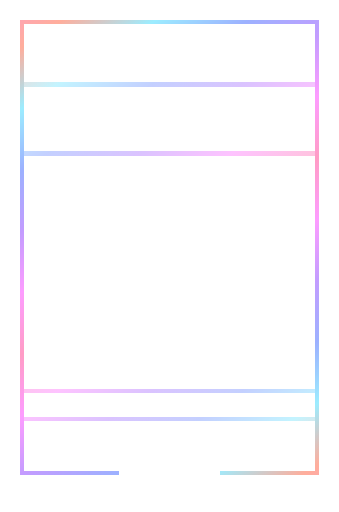
t = 0.00 s
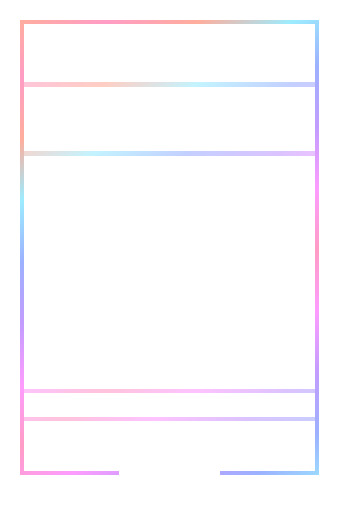
t = 0.50 s
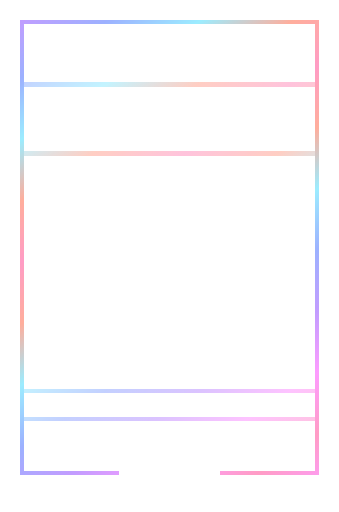
t = 1.50 s
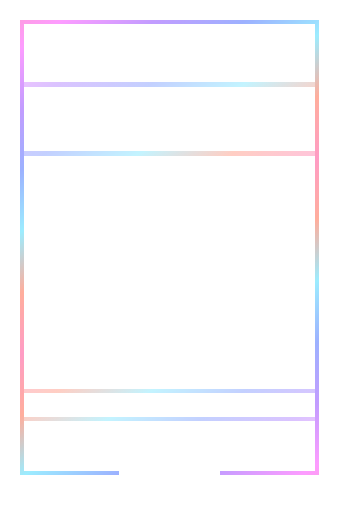
t = 2.00 s
t = 2.50 s: frame unchanged from t = 1.50 s, image omitted
t = 3.50 s: frame unchanged from t = 0.50 s, image omitted

The animated SVG that drew these frames (rendered in a browser with its animation timeline set to each time). Animation: 1 SMIL element (animateTransform=1); one cycle of 4.00 s, repeats indefinitely.

<svg xmlns="http://www.w3.org/2000/svg" width="1440" height="2172" viewBox="0 0 240 362" shape-rendering="crispEdges"><title>Hexmancers holo trim, black</title><defs><mask id="no-plaque" maskUnits="userSpaceOnUse" x="0" y="0" width="240" height="362"><rect width="240" height="362" fill="#fff"/><rect x="84" y="331" width="72" height="26" fill="#000"/><rect x="77" y="337" width="8" height="11" fill="#000"/><rect x="155" y="337" width="8" height="11" fill="#000"/></mask><linearGradient id="holo" gradientUnits="userSpaceOnUse" x1="0" y1="0" x2="120" y2="181" spreadMethod="reflect"><stop offset="0" stop-color="#ff73ad"/><stop offset="0.166667" stop-color="#ff8c73"/><stop offset="0.333333" stop-color="#73e5ff"/><stop offset="0.5" stop-color="#7391ff"/><stop offset="0.666667" stop-color="#a973ff"/><stop offset="0.833333" stop-color="#fd73ff"/><stop offset="1" stop-color="#ff73ad"/><animateTransform attributeName="gradientTransform" type="translate" values="0 0;120 181;0 0" dur="4s" repeatCount="indefinite"/></linearGradient></defs><g mask="url(#no-plaque)" opacity=".7"><path d="M14 14h212v3h-212zM14 333h212v3h-212zM14 17h3v316h-3zM223 17h3v316h-3z" fill="url(#holo)"/><path d="M17 58h206v3h-206zM17 107h206v3h-206zM17 275h206v3h-206zM17 295h206v3h-206z" fill="url(#holo)" opacity="0.6"/></g></svg>
